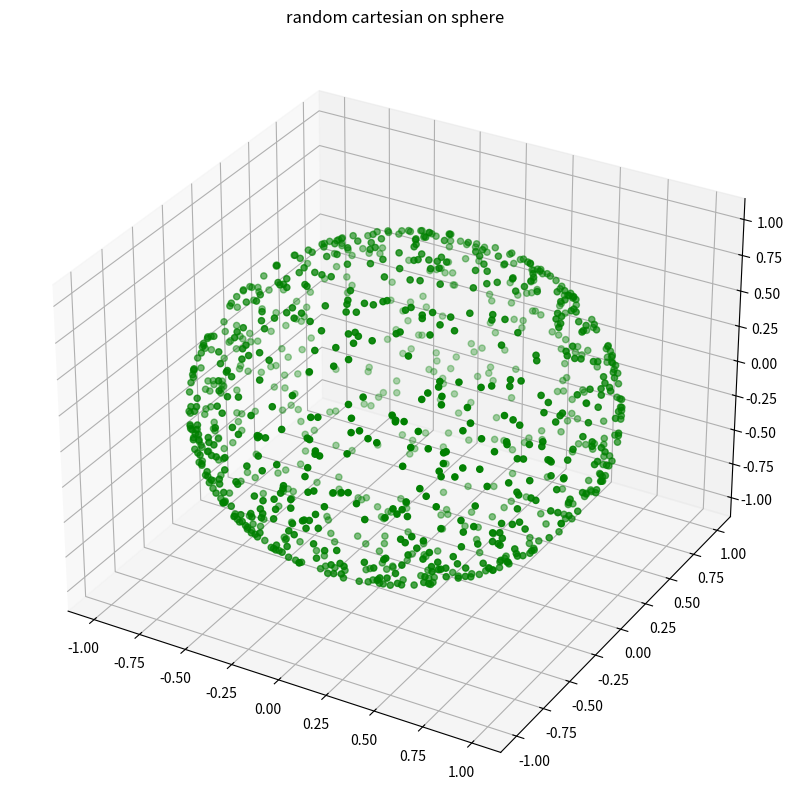
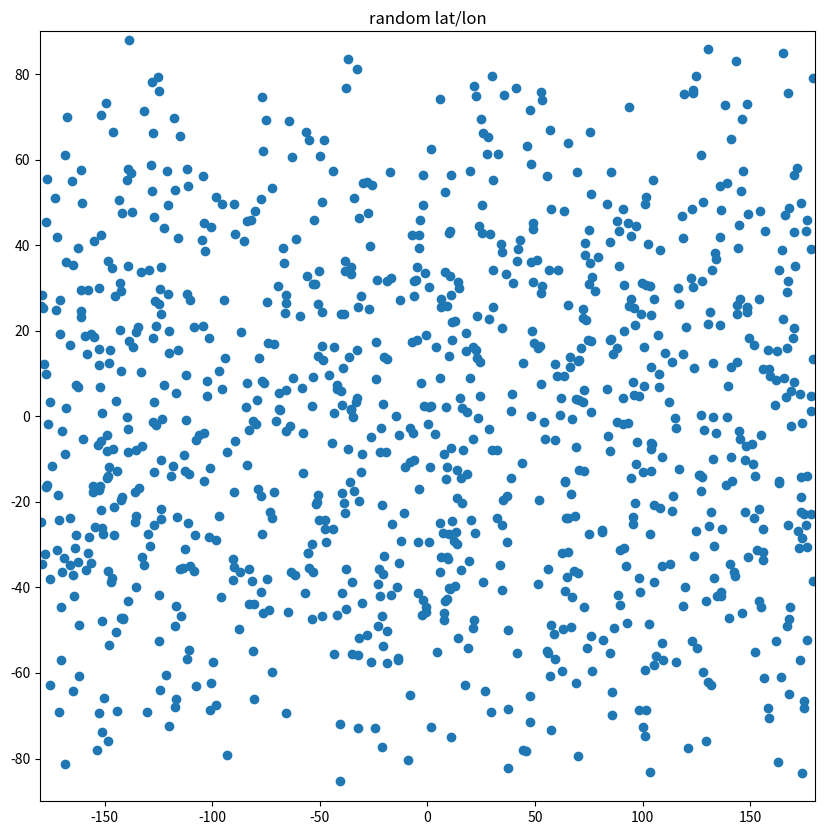

These charts were generated, in order, by the following Python code:
import numpy as np
import math
import matplotlib.pyplot as plt
from mpl_toolkits import mplot3d
""" for the math look at https: // mathworld.wolfram.com / SpherePointPicking.html"""


def random_cartesian():
    """returns random cartesian coordinate on as sphere with radius 1"""
    while True:
        x1, x2 = np.random.uniform(-1, 1, 2)
        if not x1**2 + x2**2 >= 1:
            break
    x = 2 * x1 * math.sqrt((1 - x1**2 - x2**2))
    y = 2 * x2 * math.sqrt((1 - x1**2 - x2**2))
    z = 1 - 2 * (x1**2 + x2**2)
    return x, y, z


def test_random_cartesian():
    """test function of random cartesian
    visualizes a 3D plot"""
    # containers
    _x = []
    _y = []
    _z = []
    # generate cartesian sphere coordinates
    for i in range(1000):
        x, y, z = random_cartesian()
        _x.append(x)
        _y.append(y)
        _z.append(z)
    # Create plot
    fig = plt.figure(figsize=(10, 10))
    ax = plt.axes(projection="3d")
    ax.scatter3D(_x, _y, _z, color="green")
    plt.title("random cartesian on sphere")
    plt.show()


def cartesian_to_geo(x, y, z):
    """converts cartesian coordinates to lat lon in degrees"""
    r = math.sqrt((x**2 + y**2 + z**2))
    lat = (math.pi/2) - math.acos(z / r)
    lon = math.atan2(y, x)
    return np.degrees(lat), np.degrees(lon)


def random_lat_lon():
    """generates a random lat lon coordinate starting from random cartesian coordinates on sphere
    then converts them to lat lon in degrees"""
    x, y, z = random_cartesian()
    lat, lon = cartesian_to_geo(x, y, z)
    return lat, lon


def test_random_lat_lon():
    """test function of random_lat_lon
    visualizes in a plot"""
    _lon = []
    _lat = []
    # generate cartesian sphere coordinates
    for i in range(1000):
        x, y, z = random_cartesian()
        lat, lon = cartesian_to_geo(x, y, z)
        _lon.append(lon)
        _lat.append(lat)
    fig, ax = plt.subplots(figsize=(10, 10))
    ax.scatter(_lon, _lat)
    ax.set_xlim(-180, 180)
    ax.set_ylim(-90, 90)
    plt.title("random lat/lon")
    plt.show()


if __name__ == "__main__":
    test_random_cartesian()
    test_random_lat_lon()

